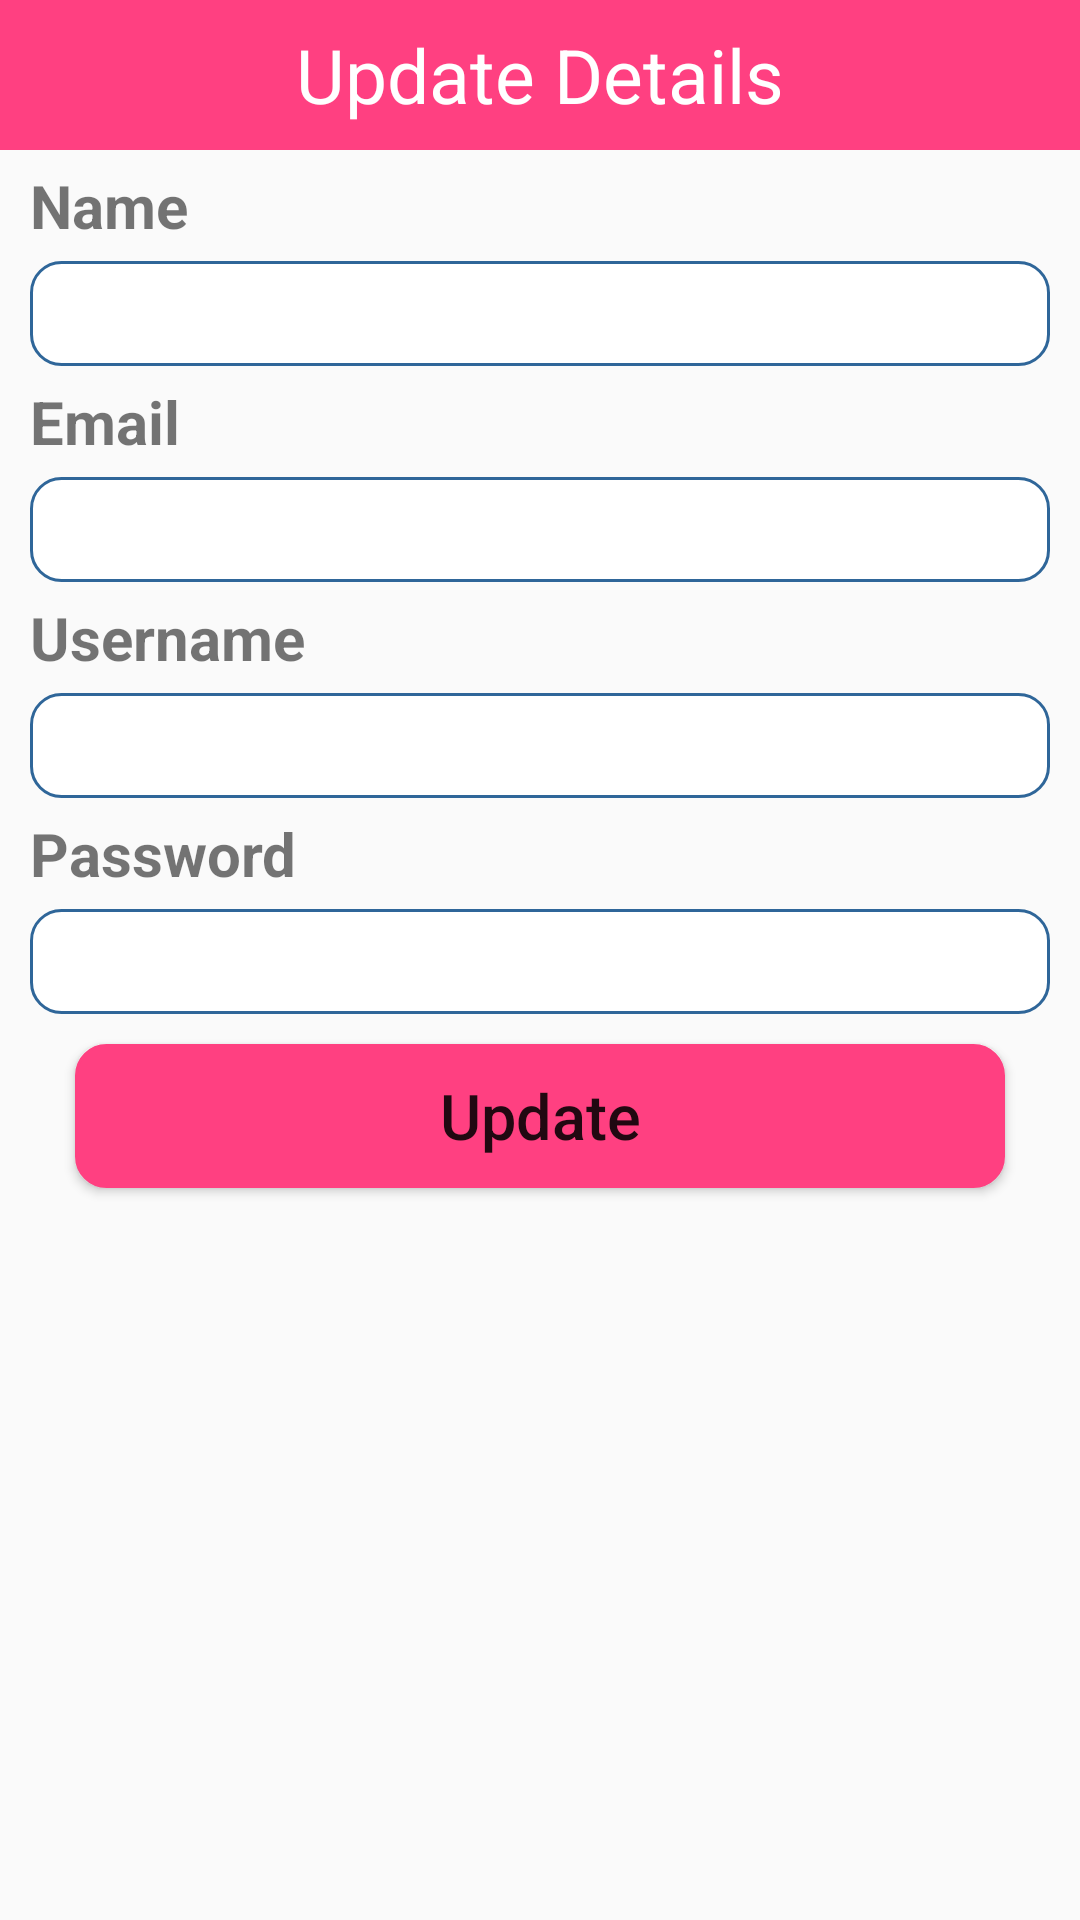

Here is an Android app screen rendered from its layout file. Give the layout XML and the strings, colors and styles it references.
<!-- AndroidManifest.xml: application theme Theme.EChanjo -->
<!-- res/layout/update_popup.xml -->
<?xml version="1.0" encoding="utf-8"?>
<LinearLayout xmlns:android="http://schemas.android.com/apk/res/android"
    android:layout_width="match_parent"
    android:layout_height="match_parent"
    android:orientation="vertical"
    >

    <TextView
        android:layout_width="match_parent"
        android:layout_height="50dp"
        android:text="Update Details"
        android:background="@color/lavender"
        android:textSize="25dp"
        android:gravity="center"
        android:textColor="#FFFFFF"
        />
    
    <TextView
        android:layout_width="match_parent"
        android:layout_height="wrap_content"
        android:textSize="20sp"
        android:layout_marginTop="5dp"
        android:layout_marginLeft="10dp"
        android:textStyle="bold"
        android:layout_marginBottom="5dp"
        android:text="Name"
        />

    <EditText
        android:layout_width="match_parent"
        android:layout_height="35dp"
        android:layout_marginLeft="10dp"
        android:layout_marginRight="10dp"
        android:background="@drawable/rounded"
        android:gravity="center"
        android:id="@+id/edtName"/>

    <TextView
        android:layout_width="match_parent"
        android:layout_height="wrap_content"
        android:textSize="20sp"
        android:layout_marginTop="5dp"
        android:layout_marginLeft="10dp"
        android:textStyle="bold"
        android:layout_marginBottom="5dp"
        android:text="Email"
        />

    <EditText
        android:layout_width="match_parent"
        android:layout_height="35dp"
        android:layout_marginLeft="10dp"
        android:layout_marginRight="10dp"
        android:background="@drawable/rounded"
        android:gravity="center"
        android:id="@+id/edtEmail"/>

    <TextView
        android:layout_width="match_parent"
        android:layout_height="wrap_content"
        android:textSize="20sp"
        android:layout_marginTop="5dp"
        android:layout_marginLeft="10dp"
        android:textStyle="bold"
        android:layout_marginBottom="5dp"
        android:text="Username"
        />

    <EditText
        android:layout_width="match_parent"
        android:layout_height="35dp"
        android:layout_marginLeft="10dp"
        android:layout_marginRight="10dp"
        android:background="@drawable/rounded"
        android:gravity="center"
        android:id="@+id/edtUsername"/>

    <TextView
        android:layout_width="match_parent"
        android:layout_height="wrap_content"
        android:textSize="20sp"
        android:layout_marginTop="5dp"
        android:layout_marginLeft="10dp"
        android:textStyle="bold"
        android:layout_marginBottom="5dp"
        android:text="Password"
        />

    <EditText
        android:layout_width="match_parent"
        android:layout_height="35dp"
        android:layout_marginLeft="10dp"
        android:layout_marginRight="10dp"
        android:background="@drawable/rounded"
        android:gravity="center"
        android:id="@+id/edtPassword"/>
    
    <Button
        android:id="@+id/btnUpdate"
        android:layout_width="match_parent"
        android:layout_height="wrap_content"
        android:layout_marginLeft="25dp"
        android:layout_marginRight="25dp"
        android:layout_marginTop="10dp"
        android:backgroundTint="@color/lavender"
        android:text="Update"
        android:textSize="21dp"
        android:textAllCaps="false"
        android:background="@drawable/rounded"
        android:gravity="center"
        />
</LinearLayout>
<!-- resources referenced by this layout -->
<resources>
  <color name="lavender">#FF4081</color>
  <!-- drawable rounded (drawable) -->
  <?xml version="1.0" encoding="utf-8"?>
  <shape xmlns:android="http://schemas.android.com/apk/res/android">
      <solid android:color="#FFFFFF"/>
      <stroke
          android:width="1dp"
          android:color="#2F6699"/>
      <corners
          android:radius="10dp"/>
  </shape>
  <style name="Theme.EChanjo" parent="Base.Theme.EChanjo" />
  <style name="Base.Theme.EChanjo" parent="Theme.AppCompat.Light.DarkActionBar">
          
  
          
  
              
              <item name="colorPrimary">@color/purple_500</item>
              <item name="colorPrimaryVariant">@color/purple_700</item>
              <item name="colorOnPrimary">@color/white</item>
              
              <item name="colorSecondary">@color/teal_200</item>
              <item name="colorSecondaryVariant">@color/teal_700</item>
              <item name="colorOnSecondary">@color/black</item>
              
              <item name="android:statusBarColor" tools:targetApi="l">?attr/colorPrimaryVariant</item>
              
          </style>
  <color name="purple_500">#296D98</color>
  <color name="purple_700">#296D98</color>
  <color name="white">#FFFFFFFF</color>
  <color name="teal_200">#FF03DAC5</color>
  <color name="teal_700">#FF018786</color>
  <color name="black">#FF000000</color>
</resources>
